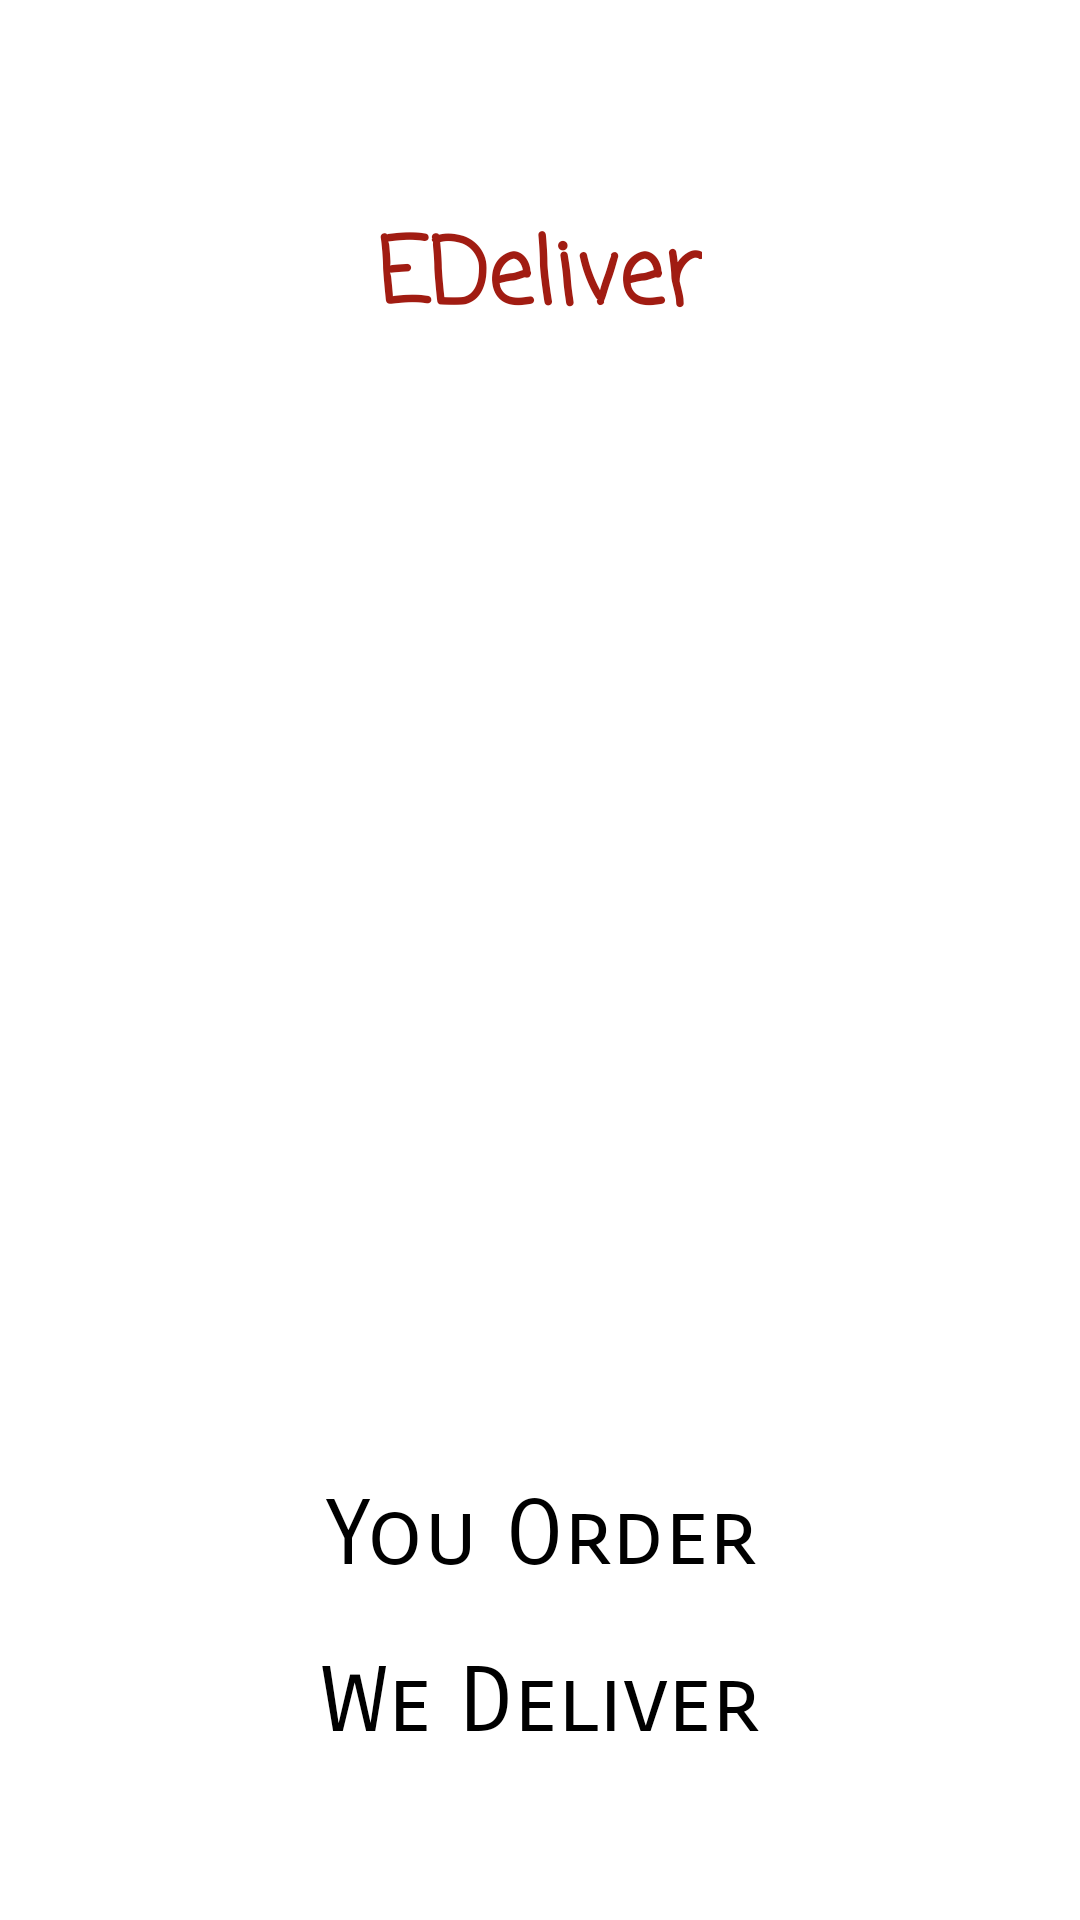

This screen was rendered from an Android layout file. Write that file and the resources it references.
<!-- AndroidManifest.xml: application theme Theme.EGrocer -->
<!-- res/layout/activity_main.xml -->
<?xml version="1.0" encoding="utf-8"?>
<LinearLayout xmlns:android="http://schemas.android.com/apk/res/android"
    xmlns:app="http://schemas.android.com/apk/res-auto"
    xmlns:tools="http://schemas.android.com/tools"
    android:layout_width="match_parent"
    android:layout_height="match_parent"
    android:orientation="vertical"
    android:background="#fff"
    tools:context=".MainActivity">

    <TextView
        android:layout_width="wrap_content"
        android:layout_height="wrap_content"
        android:layout_toRightOf="@+id/profile_image"
        android:fontFamily="casual"
        android:text="EDeliver"
        android:textStyle="bold"
        android:includeFontPadding="false"
        android:textSize="30sp"
        android:layout_below="@+id/profile_name"
        android:textColor="#A11C12"
        android:gravity="center"
        android:layout_marginTop="70dp"
        android:layout_gravity="center"
        />

    <ImageView
        android:layout_width="match_parent"
        android:layout_height="200dp"
        android:layout_marginTop="100dp"
        android:layout_marginBottom="8dp"
        android:layout_marginLeft="10dp"
        android:layout_marginRight="10dp"
        android:gravity="center"
        android:src="@drawable/deliveryboy"
        android:id="@+id/image">

    </ImageView>

    <TextView
        android:layout_width="wrap_content"
        android:layout_height="wrap_content"
        android:layout_toRightOf="@+id/profile_image"
        android:fontFamily="sans-serif-smallcaps"
        android:text="You Order"
        android:includeFontPadding="false"
        android:textSize="30sp"
        android:layout_below="@+id/profile_name"
        android:layout_marginTop="70dp"
        android:textColor="@color/black"
        android:gravity="center"
        android:layout_gravity="center"
        />
    <TextView
        android:layout_width="wrap_content"
        android:layout_height="wrap_content"
        android:layout_toRightOf="@+id/profile_image"
        android:fontFamily="sans-serif-smallcaps"
        android:text="We Deliver"
        android:includeFontPadding="false"
        android:textSize="30sp"
        android:layout_marginTop="20dp"
        android:layout_below="@+id/profile_name"
        android:textColor="@color/black"
        android:gravity="center"
        android:layout_gravity="center"
        />


</LinearLayout>
<!-- resources referenced by this layout -->
<resources>
  <color name="black">#FF000000</color>
  <style name="Theme.EGrocer" parent="Theme.MaterialComponents.Light.NoActionBar">
          
          <item name="colorPrimary">@color/purple_500</item>
          <item name="colorPrimaryVariant">@color/purple_700</item>
          <item name="colorOnPrimary">@color/white</item>
          
          <item name="colorSecondary">@color/teal_200</item>
          <item name="colorSecondaryVariant">@color/teal_700</item>
          <item name="colorOnSecondary">@color/black</item>
          
          <item name="android:statusBarColor" tools:targetApi="l">?attr/colorPrimaryVariant</item>
          
      </style>
  <color name="purple_500">#0AB5A3</color>
  <color name="purple_700">#009688</color>
  <color name="white">#FFFFFFFF</color>
  <color name="teal_200">#FF03DAC5</color>
  <color name="teal_700">#FF018786</color>
</resources>
